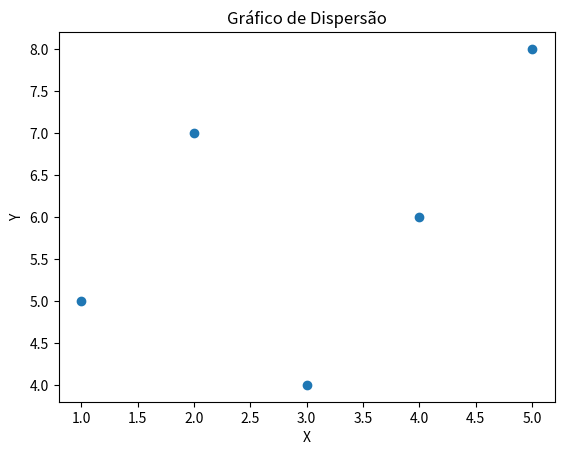

Write the Python code that produced this figure.
import matplotlib.pyplot as plt

x = [1, 2, 3, 4, 5]
y = [5, 7, 4, 6, 8]

plt.scatter(x,y)
plt.title("Gráfico de Dispersão")
plt.xlabel("X")
plt.ylabel("Y")
plt.show()